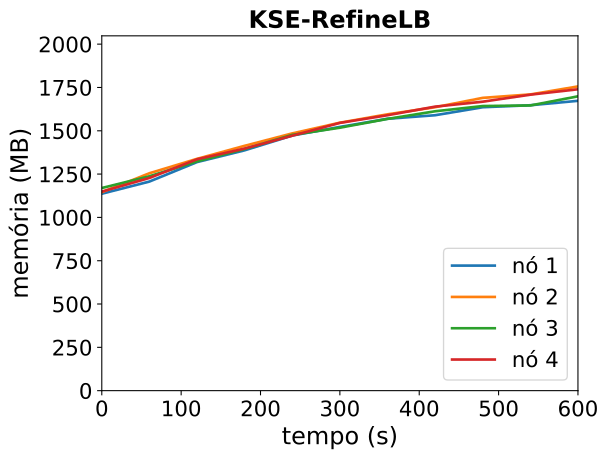

Values plotted in this chart, from the file beside it:
timestamp, ppgcc-m02_pod_amount, ppgcc-m02_memory, ppgcc-m02_cpu, ppgcc-m03_pod_amount, ppgcc-m03_memory, ppgcc-m03_cpu, ppgcc-m04_pod_amount, ppgcc-m04_memory, ppgcc-m04_cpu, ppgcc-m05_pod_amount, ppgcc-m05_memory, ppgcc-m05_cpu
0, 10, 1164052, 61846180, 10, 1172732, 76963906, 10, 1197768, 75961185, 10, 1176572, 74639581
60, 10, 1235860, 127087084, 10, 1285064, 207324329, 10, 1267200, 142337048, 10, 1257092, 170732320
120, 10, 1350964, 247617035, 10, 1370204, 219783736, 10, 1354980, 190721670, 10, 1367708, 268094052
180, 10, 1420528, 292631040, 10, 1447160, 305119318, 10, 1428504, 290972865, 10, 1430936, 353700216
240, 10, 1507912, 377735706, 10, 1520552, 404094484, 10, 1511796, 301586122, 10, 1506968, 457451827
300, 10, 1558864, 454028204, 10, 1583780, 474323606, 10, 1554300, 397651815, 10, 1582604, 492873644
360, 10, 1607044, 508951863, 10, 1633412, 543415084, 10, 1606308, 477455218, 10, 1627880, 574090157
420, 10, 1627900, 590806922, 10, 1675388, 641082058, 10, 1651320, 516900204, 10, 1678700, 657266416
480, 10, 1675156, 637660099, 10, 1730564, 747483128, 10, 1682208, 548653557, 10, 1708004, 713011990
540, 10, 1686904, 718068859, 10, 1750892, 740196018, 10, 1685640, 636123803, 10, 1749452, 805901182
600, 10, 1713040, 748221390, 10, 1798148, 849585616, 10, 1739760, 718868530, 10, 1781396, 853559639
